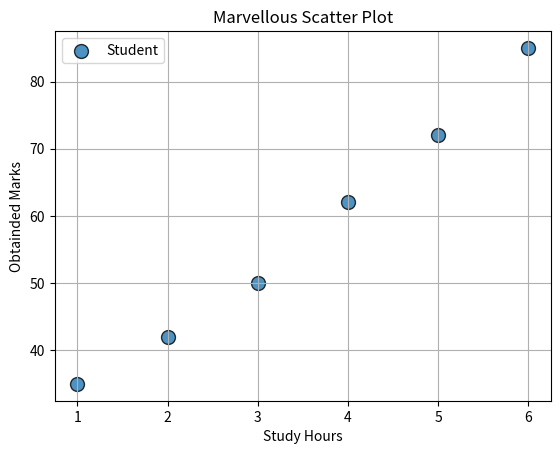

Recreate this plot in Python.
import matplotlib.pyplot as plt

def main():
    study_hours = [1,2,3,4,5,6]
    marks = [35,42,50,62,72,85]

    plt.scatter(
        study_hours,
        marks,
        s = 100,
        marker="o",
        alpha=0.8,
        edgecolors="black",
        linewidths=1,
        label = "Student"
    )

    plt.title("Marvellous Scatter Plot")
    plt.xlabel("Study Hours")
    plt.ylabel("Obtainded Marks")
    plt.grid(True)
    plt.legend()
    plt.show()

if __name__ == "__main__":
    main(),
